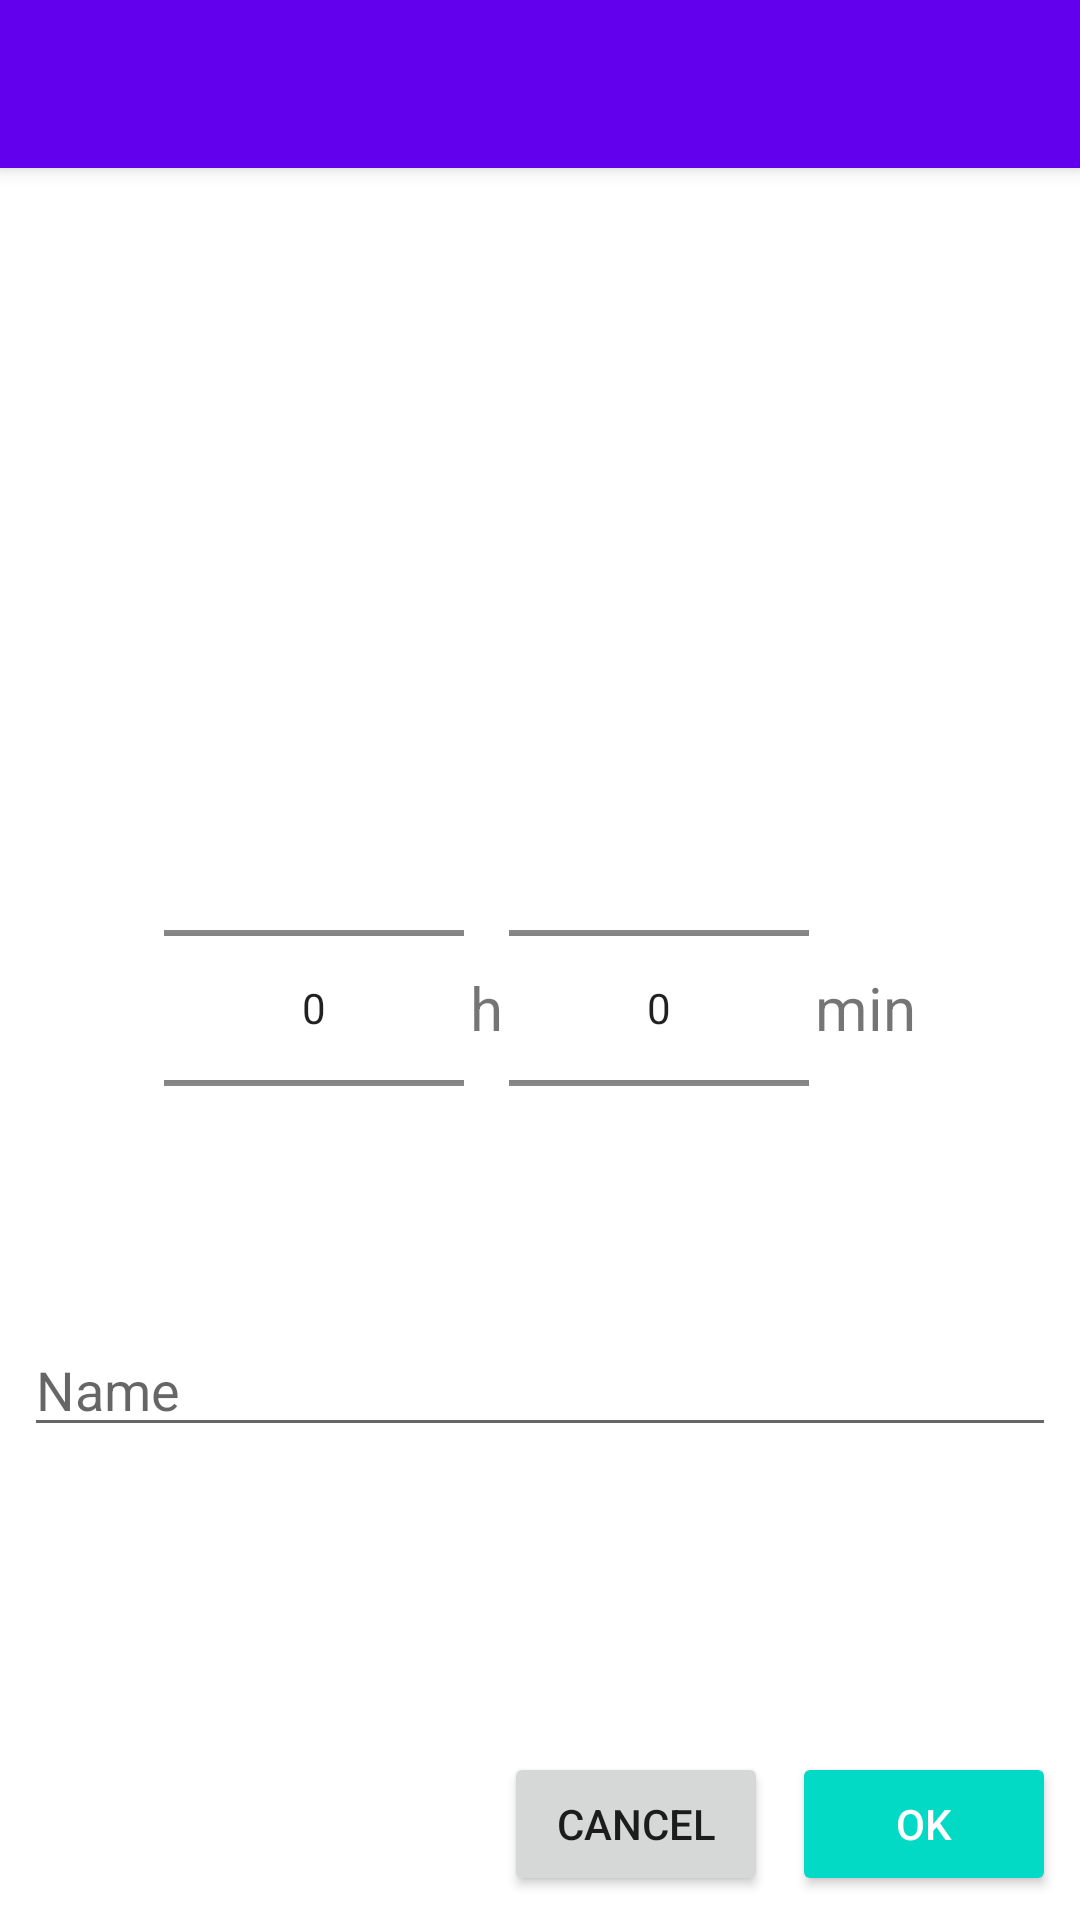

Produce the Android XML layout that renders to this screen, including the resource entries it uses.
<!-- AndroidManifest.xml: fallback theme Theme.MaterialComponents.DayNight.NoActionBar -->
<!-- res/layout/activity_configure_event.xml -->
<?xml version="1.0" encoding="utf-8"?>
<RelativeLayout xmlns:android="http://schemas.android.com/apk/res/android"
                xmlns:tools="http://schemas.android.com/tools"
                android:layout_width="match_parent"
                android:layout_height="match_parent"
                tools:context="se.umu.cs.c12msr.imagetimer.ConfigureEvent"
                android:focusableInTouchMode="true">

    <include
        android:id="@+id/activity_configure_event_tool_bar"
        layout="@layout/tool_bar"/>


    <ImageView
        android:layout_width="match_parent"
        android:layout_height="210dp"
        android:id="@+id/activity_configure_event_image"
        android:layout_below="@+id/activity_configure_event_tool_bar"
        android:contentDescription="image" />

    <LinearLayout
        android:layout_width="match_parent"
        android:layout_height="wrap_content"
        android:layout_below="@+id/activity_configure_event_image"
        android:orientation="horizontal"
        android:gravity="center_horizontal"
        android:id="@+id/linearLayout"
        android:focusableInTouchMode="true">

        <NumberPicker
            android:layout_width="100dp"
            android:layout_height="140dp"
            android:id="@+id/activity_ce_hours_picker"
            android:descendantFocusability="blocksDescendants"
            />

        <TextView
            android:layout_width="wrap_content"
            android:layout_height="wrap_content"
            android:text="@string/hour"
            android:id="@+id/hour_tv"
            android:layout_gravity="center_vertical"
            android:textSize="@dimen/text_size"
            android:layout_marginLeft="2dp"/>

        <NumberPicker
            android:layout_width="100dp"
            android:layout_height="140dp"
            android:id="@+id/activity_ce_minutes_picker"
            android:layout_gravity="center_vertical"
            android:descendantFocusability="blocksDescendants"
            android:layout_marginLeft="2dp" />

        <TextView
            android:layout_width="wrap_content"
            android:layout_height="wrap_content"
            android:text="@string/minutes"
            android:id="@+id/min_tv"
            android:layout_gravity="center_vertical"
            android:layout_marginLeft="2dp"
            android:textSize="@dimen/text_size" />
    </LinearLayout>



    <Button
        android:layout_width="wrap_content"
        android:layout_height="wrap_content"
        android:text="@android:string/ok"
        android:id="@+id/activity_ce_ok_button"
        style="@style/AppTheme.Button.Colored"
        android:layout_gravity="center_vertical|bottom"
        android:layout_marginBottom="8dp"
        android:layout_marginLeft="8dp"
        android:layout_marginRight="8dp"
        android:onClick="confirmButtonPressed"
        android:layout_alignParentEnd="true"
        android:layout_alignParentBottom="true"/>

    <Button
        android:layout_width="wrap_content"
        android:layout_height="wrap_content"
        android:text="@android:string/cancel"
        android:id="@+id/activity_ce_cancel_button"
        android:layout_gravity="center_vertical|bottom"
        style="@style/Widget.AppCompat.Button"
        android:layout_marginBottom="8dp"
        android:onClick="cancelButtonPressed"
        android:layout_toStartOf="@id/activity_ce_ok_button"
        android:layout_alignParentBottom="true"/>

    <EditText
        android:layout_width="match_parent"
        android:layout_height="wrap_content"
        android:id="@+id/name_tv"
        android:layout_below="@+id/linearLayout"
        android:layout_alignParentStart="true"
        android:layout_marginTop="35dp"
        android:hint="@string/name_tv_hint"
        android:layout_marginLeft="8dp"
        android:layout_marginRight="8dp"
        android:inputType="textNoSuggestions|text"/>

</RelativeLayout>
<!-- res/layout/tool_bar.xml (included above) -->
<?xml version="1.0" encoding="utf-8"?>
<android.support.v7.widget.Toolbar xmlns:android="http://schemas.android.com/apk/res/android"
    android:id="@+id/tool_bar"
    android:layout_width="match_parent"
    android:layout_height="?attr/actionBarSize"
    android:background="?attr/colorPrimary"
    android:elevation="4dp"
    android:theme="@style/ThemeOverlay.AppCompat.Dark">

</android.support.v7.widget.Toolbar>
<!-- resources referenced by this layout -->
<resources>
  <dimen name="text_size">20sp</dimen>
  <string name="hour">h</string>
  <string name="minutes">min</string>
  <string name="name_tv_hint">Name</string>
  <style name="AppTheme.Button.Colored" parent="Widget.AppCompat.Button.Colored">
          <item name="android:colorButtonNormal">@color/accent</item>
          <item name="android:textColor">@color/icons</item>
      </style>
  <color name="accent">#FF9800</color>
  <color name="icons">#FFFFFF</color>
</resources>
